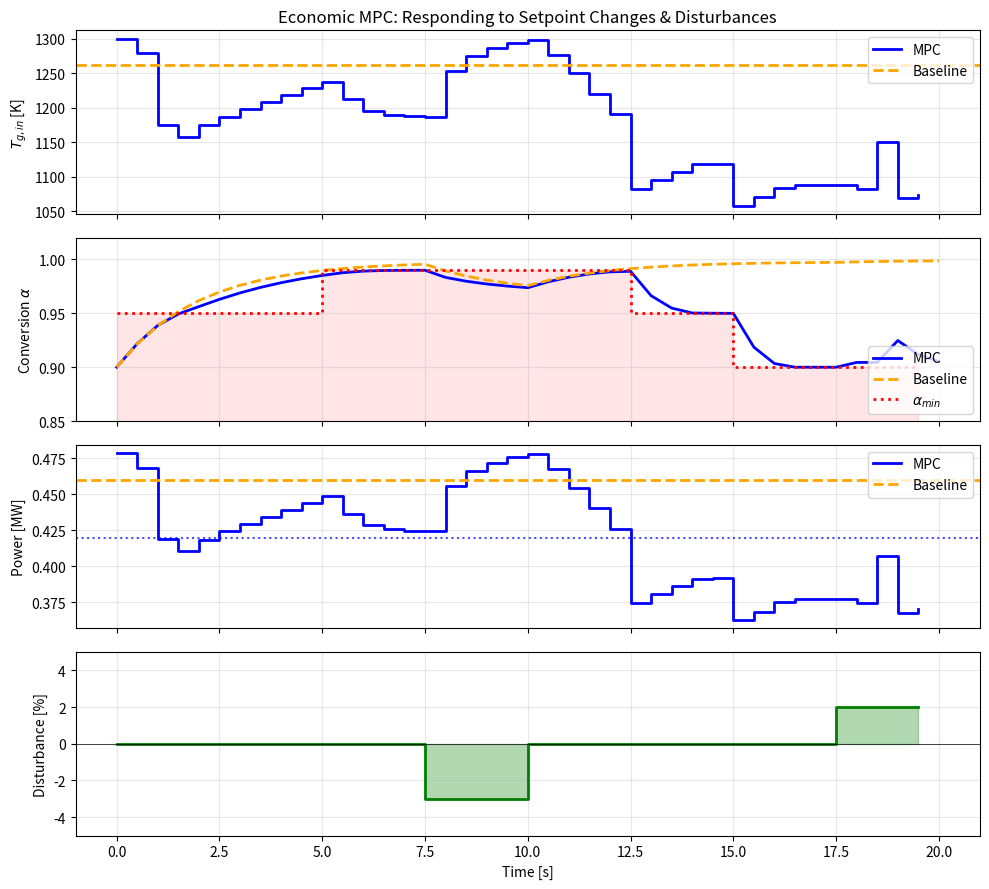

The matplotlib source for this figure:
"""
Economic MPC for Flash Calciner - With Dynamics and Disturbances

Demonstrates MPC responding to:
1. Time-varying conversion requirements
2. Inlet temperature disturbances
3. Transient dynamics
"""

import numpy as np
from scipy.optimize import minimize, Bounds
import matplotlib.pyplot as plt


# -----------------------------------------------------------------------------
# Dynamic Model with State
# -----------------------------------------------------------------------------

class CalcinerDynamics:
    """
    Simple first-order dynamics for outlet conversion.
    
    Captures the thermal lag of the calciner:
    d(alpha)/dt = (alpha_ss(u) - alpha) / tau
    
    where alpha_ss is the steady-state conversion and tau is time constant.
    """
    
    def __init__(self, tau=2.0, dt=0.5):
        """
        Parameters
        ----------
        tau : float
            Time constant [s] - how fast system responds
        dt : float
            Discrete time step [s]
        """
        self.tau = tau
        self.dt = dt
        # Discretized: alpha_{k+1} = a*alpha_k + (1-a)*alpha_ss(u_k)
        self.a = np.exp(-dt / tau)
        
    def steady_state_conversion(self, T_g_in):
        """Steady-state conversion vs temperature."""
        alpha_max = 0.999
        T_mid = 1000.0
        k = 0.025
        return alpha_max / (1.0 + np.exp(-k * (T_g_in - T_mid)))
    
    def heater_power(self, T_g_in, T_cold=300.0):
        """Heater power [MW]."""
        c = 0.46 / (1261 - 300)
        return c * (T_g_in - T_cold)
    
    def step(self, alpha, u, disturbance=0.0):
        """
        One discrete time step.
        
        Parameters
        ----------
        alpha : float
            Current conversion
        u : float
            Control input (T_g,in)
        disturbance : float
            Additive disturbance on conversion
            
        Returns
        -------
        alpha_next : float
            Next conversion
        """
        alpha_ss = self.steady_state_conversion(u) + disturbance
        alpha_ss = np.clip(alpha_ss, 0, 0.999)
        alpha_next = self.a * alpha + (1 - self.a) * alpha_ss
        return alpha_next
    
    def simulate(self, alpha0, u_seq, disturbances=None):
        """Simulate trajectory."""
        N = len(u_seq)
        if disturbances is None:
            disturbances = np.zeros(N)
        
        alphas = [alpha0]
        alpha = alpha0
        for k in range(N):
            alpha = self.step(alpha, u_seq[k], disturbances[k])
            alphas.append(alpha)
        return np.array(alphas)


# -----------------------------------------------------------------------------
# MPC Controller
# -----------------------------------------------------------------------------

class EconomicMPC:
    """
    Economic MPC with prediction horizon.
    """
    
    def __init__(self, model, horizon=8, u_min=900, u_max=1300):
        self.model = model
        self.N = horizon
        self.u_min = u_min
        self.u_max = u_max
        self.P_ref = model.heater_power(1100)
        
    def solve(self, alpha0, alpha_min_trajectory, penalty=1e4):
        """
        Solve MPC problem.
        
        Parameters
        ----------
        alpha0 : float
            Current conversion
        alpha_min_trajectory : array of shape (N,)
            Minimum conversion requirement over horizon
        """
        def objective(u):
            # Simulate forward
            alphas = self.model.simulate(alpha0, u)[1:]  # exclude initial
            
            # Energy cost
            cost = np.sum(self.model.heater_power(u)) / self.P_ref
            
            # Constraint violations
            violations = np.maximum(0, alpha_min_trajectory[:len(alphas)] - alphas)
            cost += penalty * np.sum(violations**2)
            
            return cost
        
        u_init = np.ones(self.N) * 1150
        bounds = Bounds(self.u_min * np.ones(self.N), self.u_max * np.ones(self.N))
        
        result = minimize(objective, u_init, method='L-BFGS-B', bounds=bounds,
                         options={'maxiter': 50})
        return result.x


# -----------------------------------------------------------------------------
# Simulation with Disturbances and Setpoint Changes
# -----------------------------------------------------------------------------

def run_mpc_scenario():
    """
    Run MPC with realistic scenario:
    - Setpoint changes (varying quality requirements)
    - Disturbances (varying feedstock quality)
    """
    n_steps = 40
    dt = 0.5
    horizon = 8
    
    model = CalcinerDynamics(tau=2.0, dt=dt)
    mpc = EconomicMPC(model, horizon=horizon)
    
    # Time-varying setpoint (conversion requirement)
    alpha_min = np.ones(n_steps + horizon) * 0.95
    alpha_min[10:25] = 0.99  # Higher quality demand mid-run
    alpha_min[30:] = 0.90    # Relaxed requirement at end
    
    # Disturbances (e.g., feedstock variability)
    disturbances = np.zeros(n_steps)
    disturbances[15:20] = -0.03  # Harder-to-process feedstock
    disturbances[35:] = 0.02     # Easier feedstock
    
    # Initial state
    alpha = 0.90
    
    # Storage
    alphas = [alpha]
    controls = []
    powers = []
    setpoints = []
    
    print("=" * 70)
    print("MPC Scenario: Time-varying setpoint + Disturbances")
    print("=" * 70)
    print(f"  t=0-5s:   α_min = 95% (normal)")
    print(f"  t=5-12s:  α_min = 99% (high quality demand)")
    print(f"  t=7.5-10s: disturbance (hard feedstock)")
    print(f"  t=15-20s: α_min = 90% (relaxed)")
    print("=" * 70)
    
    for k in range(n_steps):
        # Get setpoint trajectory for horizon
        sp_traj = alpha_min[k:k+horizon]
        
        # Solve MPC
        u_opt = mpc.solve(alpha, sp_traj)
        u_k = u_opt[0]  # Apply first control
        
        # Record
        controls.append(u_k)
        powers.append(model.heater_power(u_k))
        setpoints.append(alpha_min[k])
        
        # Step plant with disturbance
        alpha = model.step(alpha, u_k, disturbances[k])
        alphas.append(alpha)
        
        if k % 10 == 0:
            print(f"t={k*dt:5.1f}s: u={u_k:7.1f} K, α={alpha:.4f}, "
                  f"α_min={alpha_min[k]:.2f}, P={powers[-1]:.3f} MW")
    
    # Also run baseline (constant control)
    alpha_base = 0.90
    alphas_base = [alpha_base]
    for k in range(n_steps):
        alpha_base = model.step(alpha_base, 1261.15, disturbances[k])
        alphas_base.append(alpha_base)
    
    print("\n" + "-" * 50)
    print(f"MPC avg power:      {np.mean(powers):.3f} MW")
    print(f"Baseline avg power: {model.heater_power(1261.15):.3f} MW")
    print(f"Energy savings:     {(1 - np.mean(powers)/model.heater_power(1261.15))*100:.1f}%")
    print("-" * 50)
    
    return {
        't': np.arange(n_steps + 1) * dt,
        't_ctrl': np.arange(n_steps) * dt,
        'alphas': np.array(alphas),
        'alphas_base': np.array(alphas_base),
        'controls': np.array(controls),
        'powers': np.array(powers),
        'setpoints': np.array(setpoints),
        'disturbances': disturbances,
        'baseline_u': 1261.15,
    }


def plot_scenario(result):
    """Plot MPC scenario results."""
    t = result['t']
    t_ctrl = result['t_ctrl']
    
    fig, axes = plt.subplots(4, 1, figsize=(10, 9), sharex=True)
    
    # 1) Control input
    ax = axes[0]
    ax.step(t_ctrl, result['controls'], where='post', color='b', linewidth=2, label='MPC')
    ax.axhline(result['baseline_u'], color='orange', linestyle='--', 
               linewidth=2, label='Baseline')
    ax.set_ylabel(r'$T_{g,in}$ [K]')
    ax.legend(loc='upper right')
    ax.grid(True, alpha=0.3)
    ax.set_title('Economic MPC: Responding to Setpoint Changes & Disturbances')
    
    # 2) Conversion vs setpoint
    ax = axes[1]
    ax.plot(t, result['alphas'], 'b-', linewidth=2, label='MPC')
    ax.plot(t, result['alphas_base'], color='orange', linestyle='--', linewidth=2, label='Baseline')
    ax.step(t_ctrl, result['setpoints'], where='post', color='r', linestyle=':', linewidth=2, label=r'$\alpha_{min}$')
    ax.fill_between(t_ctrl, 0, result['setpoints'], alpha=0.1, color='red', step='post')
    ax.set_ylabel(r'Conversion $\alpha$')
    ax.legend(loc='lower right')
    ax.grid(True, alpha=0.3)
    ax.set_ylim([0.85, 1.02])
    
    # 3) Power
    ax = axes[2]
    ax.step(t_ctrl, result['powers'], where='post', color='b', linewidth=2, label='MPC')
    ax.axhline(result['powers'].mean(), color='b', linestyle=':', alpha=0.7)
    P_base = 0.46  # Baseline power
    ax.axhline(P_base, color='orange', linestyle='--', linewidth=2, label='Baseline')
    ax.set_ylabel('Power [MW]')
    ax.legend(loc='upper right')
    ax.grid(True, alpha=0.3)
    
    # 4) Disturbances
    ax = axes[3]
    ax.step(t_ctrl, result['disturbances'] * 100, where='post', color='g', linewidth=2)
    ax.axhline(0, color='k', linestyle='-', linewidth=0.5)
    ax.fill_between(t_ctrl, 0, result['disturbances']*100, alpha=0.3, color='green', step='post')
    ax.set_ylabel('Disturbance [%]')
    ax.set_xlabel('Time [s]')
    ax.grid(True, alpha=0.3)
    ax.set_ylim([-5, 5])
    
    plt.tight_layout()
    plt.savefig('mpc_results.png', dpi=150, bbox_inches='tight')
    print("\nSaved: mpc_results.png")
    plt.close()


if __name__ == "__main__":
    result = run_mpc_scenario()
    plot_scenario(result)
